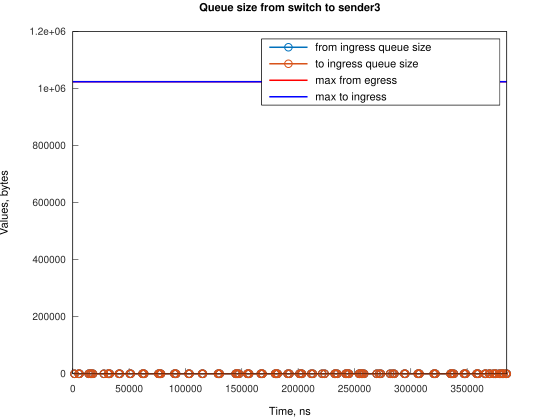

Values plotted in this chart, from the file beside it:
Time, from_ingress_queue_size, to_ingress_queue_size
1510, 1, nan
1510, 0, 1
1510, 0, 0
5234, 1, 0
5235, 0, 1
5235, 0, 0
5979, 1, 0
5979, 0, 1
5979, 0, 0
14174, 1, 0
14174, 0, 1
14174, 0, 0
15668, 1, 0
15668, 0, 1
15668, 0, 0
16411, 1, 0
16411, 0, 1
16411, 0, 0
17899, 1, 0
17900, 0, 1
17900, 0, 0
27586, 1, 0
27586, 0, 1
27586, 0, 0
31313, 1, 0
31313, 0, 1
31313, 0, 0
32058, 1, 0
32058, 0, 1
32058, 0, 0
32805, 1, 0
32805, 0, 1
32805, 0, 0
40998, 1, 0
40998, 0, 1
40998, 0, 0
41743, 1, 0
41743, 0, 1
41743, 0, 0
50684, 1, 0
50684, 0, 1
50684, 0, 0
51429, 1, 0
51429, 0, 1
51429, 0, 0
61860, 1, 0
61860, 0, 1
61860, 0, 0
62605, 1, 0
62605, 0, 1
62605, 0, 0
63348, 1, 0
63348, 0, 1
63348, 0, 0
76016, 1, 0
76016, 0, 1
76016, 0, 0
76761, 1, 0
76761, 0, 1
76761, 0, 0
... 252 more rows
